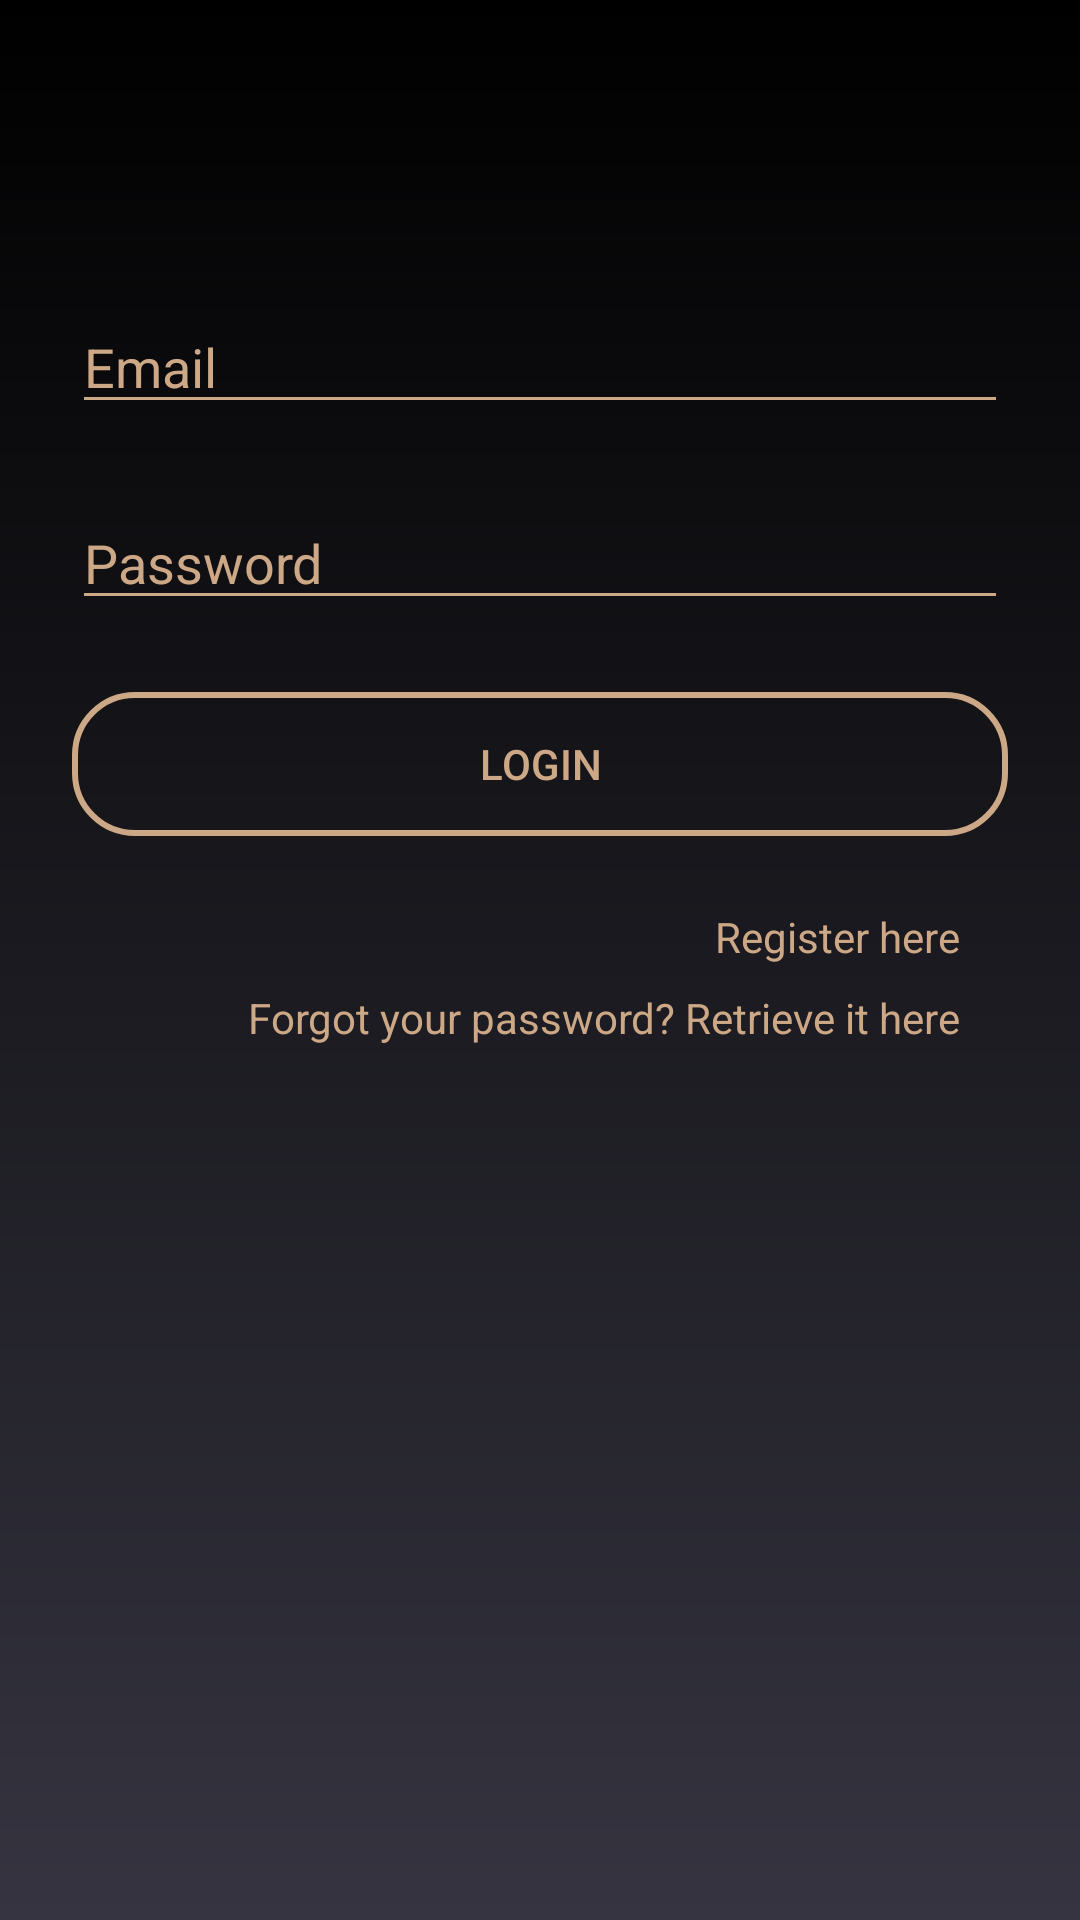

The Android layout XML behind this screen, and the referenced resources:
<!-- AndroidManifest.xml: application theme CustomAppTheme -->
<!-- res/layout/log_in.xml -->
<RelativeLayout xmlns:android="http://schemas.android.com/apk/res/android"
    xmlns:tools="http://schemas.android.com/tools"
    android:layout_width="match_parent"
    android:layout_height="match_parent"
    android:background="@drawable/gradient"
    tools:context=".LoginActivity">

    <EditText
        android:id="@+id/editTextUsername"
        android:layout_width="match_parent"
        android:layout_height="wrap_content"
        android:hint="@string/email"
        android:backgroundTint="@color/bronze"
        android:textColor="@color/bronze"
        android:textColorHint="@color/bronze"
        android:layout_marginTop="100dp"
        android:layout_marginStart="24dp"
        android:layout_marginEnd="24dp"/>

    <EditText
        android:id="@+id/editTextPassword"
        android:layout_width="match_parent"
        android:layout_height="wrap_content"
        android:hint="@string/password"
        android:backgroundTint="@color/bronze"
        android:textColor="@color/bronze"
        android:textColorHint="@color/bronze"
        android:inputType="textPassword"
        android:layout_below="@id/editTextUsername"
        android:layout_marginTop="24dp"
        android:layout_marginStart="24dp"
        android:layout_marginEnd="24dp"/>

    <Button
        android:id="@+id/buttonLogin"
        android:layout_width="match_parent"
        android:layout_height="wrap_content"
        android:text="@string/login"

        android:background="@drawable/button_outlook"
        android:layout_below="@id/editTextPassword"
        android:layout_marginTop="24dp"
        android:layout_marginStart="24dp"
        android:layout_marginEnd="24dp"/>

    <TextView
        android:id="@+id/textViewRegister"
        android:layout_width="wrap_content"
        android:layout_height="wrap_content"
        android:text="@string/register"
        android:layout_below="@id/buttonLogin"
        android:layout_marginTop="24dp"
        android:layout_alignParentEnd="true"
        android:layout_marginEnd="40dp"/>

    <TextView
        android:id="@+id/textViewForgotPassword"
        android:layout_width="wrap_content"
        android:layout_height="wrap_content"
        android:text="@string/retrieve"
        android:layout_below="@id/textViewRegister"
        android:layout_marginTop="8dp"
        android:layout_alignParentEnd="true"
        android:layout_marginEnd="40dp"/>
</RelativeLayout>
<!-- resources referenced by this layout -->
<resources>
  <color name="bronze">#CDA886</color>
  <!-- drawable button_outlook (drawable) -->
  <?xml version="1.0" encoding="utf-8"?>
  <selector xmlns:android="http://schemas.android.com/apk/res/android">
      
      <item android:state_pressed="true">
          <shape android:shape="rectangle">
              <corners android:radius="20dp"/>
              <solid android:color="@color/grey" />
              <stroke
                  android:width="2dp"
                  android:color="@color/bronze"/>
          </shape>
      </item>
      
      <item android:state_hovered="true">
          <shape>
              <corners android:radius="20dp"/>
              <solid android:color="@color/bronze" />
              <stroke
                  android:width="2dp"
                  android:color="@color/bronze"/>
          </shape>
      </item>
      
      <item>
          <shape>
              <corners android:radius="20dp"/>
              <solid android:color="@android:color/transparent" />
              <stroke
                  android:width="2dp"
                  android:color="@color/bronze"/>
          </shape>
      </item>
  </selector>
  <!-- drawable gradient (drawable) -->
  <shape xmlns:android="http://schemas.android.com/apk/res/android">
      <gradient
          android:startColor="@color/grey"
          android:endColor="@color/black"
          android:angle="90"/>
  </shape>
  <string name="email">Email</string>
  <string name="login">Login</string>
  <string name="password">Password</string>
  <string name="register">Register here</string>
  <string name="retrieve">Forgot your password? Retrieve it here</string>
  <style name="CustomAppTheme" parent="Theme.AppCompat">
          <item name="android:windowBackground">@drawable/gradient</item>
          <item name="android:textColor">@color/bronze</item>
      </style>
  <color name="grey">#353440</color>
  <color name="black">#FF000000</color>
</resources>
